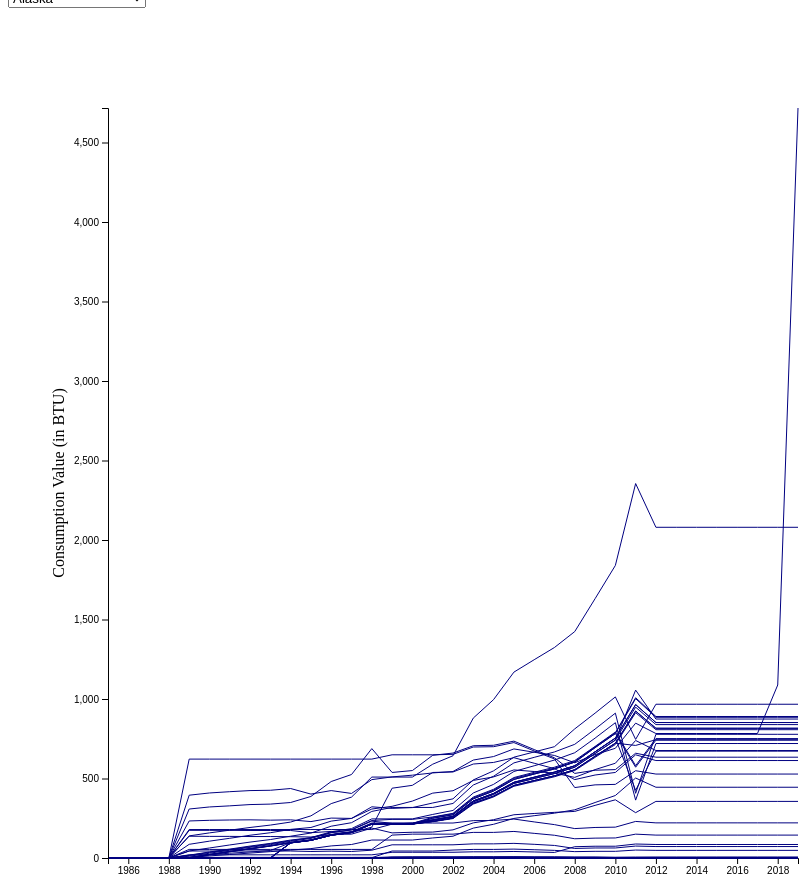
D3 v4 page, settled after 480 driven frames (8 s of simulated time); the page loaded 1 data file(s).


// ── firstgraph.js
// Set the margins
var margin = { top: 100, right: 10, bottom: 100, left: 100 },
  width = 800 - margin.left - margin.right,
  height = 950 - margin.top - margin.bottom;

// Parse the year variable
var parseYear = d3.timeParse("%Y");
var formatYear = d3.timeFormat("%Y");

// Set the ranges
var x = d3.scaleTime().domain([new Date(1985, 0, 1), new Date(2020, 0, 1)]).range([0, width]);
var y = d3.scaleLinear().range([height, 0]);

// Create the tooltip
var tooltip = d3.select("body").append("div")
  .attr("class", "tooltip")
  .style("visibility", "hidden");


tooltip.append("rect")
  .attr("width", 60)
  .attr("height", 10);


tooltip.append("text")
  .attr("x", 40)
  .attr("dy", "1.2em")

// Define the line
var valueLine = d3.line()
  .x(function (d) { return x(d.Year); })
  .y(function (d) { return y(+d.ConsumptionValue); })

// Create the svg canvas in the "graph" div
var renewableSVG = d3.select("#graph")
  .append("svg")
  .attr("width", width + margin.left + margin.right)
  .attr("height", height + margin.top + margin.bottom)
  .append("g")
  .attr("transform", "translate(" + margin.left + "," + margin.top + ")")
  .attr("class", "svg")

// Import the CSV data
d3.csv("renewableenergydata.csv", function (error, data) {
  if (error) throw error;

  data = data.filter(function (d) {
    return parseYear(d.Year).getFullYear() >= 1985;
  })

  // Format the data
  data.forEach(function (d) {

    d.Year = parseYear(d.Year);
    d.ConsumptionValue = +d.ConsumptionValue;
    d.ConsumptionType = d.ConsumptionType;
    d.State = d.State;
  });

  var nest = d3.nest()
    .key(function (d) {
      return d.ConsumptionType;
    })
    .rollup(function (leaves) {
      var max = d3.max(leaves, function (d) {
        return d.ConsumptionValue
      })
      var state = d3.nest().key(function (d) {
        return d.State
      })
        .entries(leaves);
      return { max: max, state: state };
    })
    .entries(data)

  // Scale the range of the data
  x.domain(d3.extent(data, function (d) { return d.Year; }));
  y.domain([0, d3.max(data, function (d) { return d.ConsumptionValue; })]);

  // Set up the x axis
  var xaxis = renewableSVG.append("g")
    .attr("transform", "translate(0," + height + ")")
    .attr("class", "x axis")
    .call(d3.axisBottom(x)
      .ticks(20));

  // Create 1st dropdown
  var ConsumptionTypeMenu = d3.select("#ConsumptionTypeDropdown")

  ConsumptionTypeMenu
    .append("select")
    .selectAll("option")
    .data(nest)
    .enter()
    .append("option")
    .attr("value", function (d) {
      return d.key;
    })
    .text(function (d) {
      return d.key;
    })

  // Create 2nd dropdown
  var stateMenu = d3.select("#stateDropdown")

  stateMenu
    .data(nest)
    .append("select")
    .selectAll("option")
    .data(function (d) { return d.value.state; })
    .enter()
    .append("option")
    .attr("value", function (d) {
      return d.key;
    })
    .text(function (d) {
      return d.key;
    })


  // Function to create the initial graph
  var initialGraph = function (ConsumptionType) {

    // Filter the data to include only ConsumptionType of interest
    var selectConsumptionType = nest.filter(function (d) {
      return d.key == ConsumptionType;
    })


    var selectConsumptionTypeGroups = renewableSVG.selectAll(".ConsumptionTypeGroups")
      .data(selectConsumptionType, function (d) {
        return d ? d.key : this.key;
      })
      .enter()
      .append("g")
      .attr("class", "ConsumptionTypeGroups")
      .each(function (d) {
        y.domain([0, d.value.max])
      });

    var initialPath = selectConsumptionTypeGroups.selectAll(".line")
      .data(function (d) { return d.value.state; })
      .enter()
      .append("path")

    initialPath
      .attr("d", function (d) {
        return valueLine(d.values)
      })
      .attr("class", "line")
      .style("stroke", "#000080")
      .style("stroke-width", "1px");
    // .append("title") // Add a title element for tooltips
    // .text(function (d) {
    //   return d.key; // Display the state name as the tooltip
    // });

    // Add the tooltip mouseover and mouseout events
    initialPath.on("mouseover", function (d) {
      tooltip.html(d.key)
        .style("visibility", "visible")
        .style("left", (d3.event.pageX) + "px")
        .style("top", (d3.event.pageY - 28) + "px");
    })
      .on("mouseout", function (d) {
        return tooltip.style("visibility", "hidden");
      });

    // Add the Y Axis
    var yaxis1 = renewableSVG.append("g")
      .attr("class", "y axis")
      .call(d3.axisLeft(y)
        .ticks(10));

    // Add a label to the y axis
    renewableSVG.append("text")
      .attr("transform", "rotate(-90)")
      .attr("y", 0 - 60)
      .attr("x", 0 - (height / 2))
      .attr("dy", "1em")
      .style("text-anchor", "middle")
      .text("Consumption Value (in BTU)")
      .attr("class", "y axis label");

  }

  // Create initial graph
  initialGraph("Consumption.Commercial.Geothermal")


  // Update the data
  var updateGraph = function (ConsumptionType) {

    // Filter the data to include only ConsumptionType of interest
    var selectConsumptionType = nest.filter(function (d) {
      return d.key == ConsumptionType;
    })

    // Select all of the grouped elements and update the data
    var selectConsumptionTypeGroups = renewableSVG.selectAll(".ConsumptionTypeGroups")
      .data(selectConsumptionType)
      .each(function (d) {
        y.domain([0, d.value.max])
      });

    // Select all the lines and transition to new positions
    selectConsumptionTypeGroups.selectAll("path.line")
      .data(function (d) { return d.value.state; },
        function (d) { return d.key; })
      .transition()
      .duration(1000)
      .attr("d", function (d) {
        return valueLine(d.values)
      })

    // Add the tooltip mouseover and mouseout events
    selectConsumptionTypeGroups.selectAll(".line")
      .on("mouseover", function (d) {
        tooltip.html(d.key)
          .style("visibility", "visible")
          .style("left", (d3.event.pageX) + "px")
          .style("top", (d3.event.pageY - 28) + "px");
      })
      .on("mouseout", function (d) {
        return tooltip.style("visibility", "hidden");
      });

    // Update the Y-axis
    d3.select(".y")
      .transition()
      .duration(1500)
      .call(d3.axisLeft(y)
        .ticks(5)
        .tickSizeInner(0)
        .tickPadding(6)
        .tickSize(0, 0));

  }

  // Run update function when dropdown selection changes
  ConsumptionTypeMenu.on('change', function () {

    // Find which ConsumptionType was selected from the dropdown
    var selectedConsumptionType = d3.select(this)
      .select("select")
      .property("value")

    // Run update function with the selected ConsumptionType
    updateGraph(selectedConsumptionType)
  });

  // Change color of selected line when state dropdown changes
  stateMenu.on('change', function () {
    // Find which state was selected
    var selectedState = d3.select(this)
      .select("select")
      .property("value")

    renewableSVG.selectAll(".line")
      .style("stroke", function (d) {
        return d.key == selectedState ? "red" : "#000080";
      })
      .style("stroke-width", function (d) {
        return d.key == selectedState ? 3 : 1;
      })
      .style("opacity", function (d) {
        return d.key == selectedState ? 1 : .5;
      })
  });


})

### data: renewableenergydata.csv
?State, Year, ConsumptionType, ConsumptionValue
Alaska, 1960, Consumption.Commercial.Geothermal, 0
Alaska, 1961, Consumption.Commercial.Geothermal, 0
Alaska, 1962, Consumption.Commercial.Geothermal, 0
Alaska, 1963, Consumption.Commercial.Geothermal, 0
Alaska, 1964, Consumption.Commercial.Geothermal, 0
Alaska, 1965, Consumption.Commercial.Geothermal, 0
Alaska, 1966, Consumption.Commercial.Geothermal, 0
Alaska, 1967, Consumption.Commercial.Geothermal, 0
Alaska, 1968, Consumption.Commercial.Geothermal, 0
Alaska, 1969, Consumption.Commercial.Geothermal, 0
Alaska, 1970, Consumption.Commercial.Geothermal, 0
Alaska, 1971, Consumption.Commercial.Geothermal, 0
Alaska, 1972, Consumption.Commercial.Geothermal, 0
Alaska, 1973, Consumption.Commercial.Geothermal, 0
Alaska, 1974, Consumption.Commercial.Geothermal, 0
Alaska, 1975, Consumption.Commercial.Geothermal, 0
Alaska, 1976, Consumption.Commercial.Geothermal, 0
Alaska, 1977, Consumption.Commercial.Geothermal, 0
Alaska, 1978, Consumption.Commercial.Geothermal, 0
Alaska, 1979, Consumption.Commercial.Geothermal, 0
Alaska, 1980, Consumption.Commercial.Geothermal, 0
Alaska, 1981, Consumption.Commercial.Geothermal, 0
Alaska, 1982, Consumption.Commercial.Geothermal, 0
Alaska, 1983, Consumption.Commercial.Geothermal, 0
Alaska, 1984, Consumption.Commercial.Geothermal, 0
Alaska, 1985, Consumption.Commercial.Geothermal, 0
Alaska, 1986, Consumption.Commercial.Geothermal, 0
Alaska, 1987, Consumption.Commercial.Geothermal, 0
Alaska, 1988, Consumption.Commercial.Geothermal, 0
Alaska, 1989, Consumption.Commercial.Geothermal, 20
Alaska, 1990, Consumption.Commercial.Geothermal, 20
Alaska, 1991, Consumption.Commercial.Geothermal, 20
Alaska, 1992, Consumption.Commercial.Geothermal, 20
Alaska, 1993, Consumption.Commercial.Geothermal, 20
Alaska, 1994, Consumption.Commercial.Geothermal, 20
Alaska, 1995, Consumption.Commercial.Geothermal, 20
Alaska, 1996, Consumption.Commercial.Geothermal, 20
Alaska, 1997, Consumption.Commercial.Geothermal, 20
Alaska, 1998, Consumption.Commercial.Geothermal, 20
Alaska, 1999, Consumption.Commercial.Geothermal, 36
Alaska, 2000, Consumption.Commercial.Geothermal, 36
Alaska, 2001, Consumption.Commercial.Geothermal, 36
Alaska, 2002, Consumption.Commercial.Geothermal, 36
Alaska, 2003, Consumption.Commercial.Geothermal, 39
Alaska, 2004, Consumption.Commercial.Geothermal, 39
Alaska, 2005, Consumption.Commercial.Geothermal, 41
Alaska, 2006, Consumption.Commercial.Geothermal, 38
Alaska, 2007, Consumption.Commercial.Geothermal, 35
Alaska, 2008, Consumption.Commercial.Geothermal, 71
Alaska, 2009, Consumption.Commercial.Geothermal, 74
Alaska, 2010, Consumption.Commercial.Geothermal, 74
Alaska, 2011, Consumption.Commercial.Geothermal, 88
Alaska, 2012, Consumption.Commercial.Geothermal, 85
Alaska, 2013, Consumption.Commercial.Geothermal, 85
Alaska, 2014, Consumption.Commercial.Geothermal, 85
Alaska, 2015, Consumption.Commercial.Geothermal, 85
Alaska, 2016, Consumption.Commercial.Geothermal, 85
Alaska, 2017, Consumption.Commercial.Geothermal, 85
Alaska, 2018, Consumption.Commercial.Geothermal, 85
Alaska, 2019, Consumption.Commercial.Geothermal, 85
... 24,420 more rows